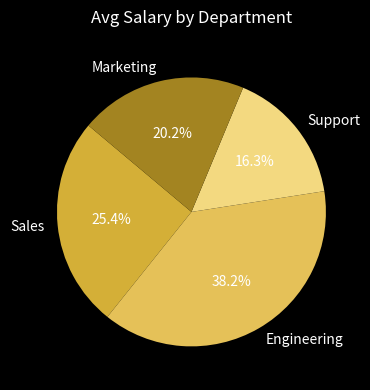

The matplotlib source for this figure:
import base64
from io import BytesIO

# Graceful import of matplotlib
try:
    import matplotlib
    matplotlib.use('Agg')  # Headless backend
    import matplotlib.pyplot as plt
    MATPLOTLIB_AVAILABLE = True
except ImportError:
    MATPLOTLIB_AVAILABLE = False

def detect_chart_type(labels_col_name: str, num_col_name: str, num_rows: int) -> str:
    """Detects the best chart type based on column names and row count."""
    name_lower = labels_col_name.lower()
    if any(keyword in name_lower for keyword in ["date", "month", "year", "day", "time", "sale_date"]):
        return "line"
    if num_rows <= 6 and any(keyword in name_lower for keyword in ["category", "region", "department", "role"]):
        return "pie"
    return "bar"

def generate_chart_config(columns: list, rows: list, query_text: str = "") -> dict:
    """
    Inspects SQL output and generates a JSON chart config.
    If matplotlib is available, it also embeds a base64-encoded chart image.
    """
    if not columns or not rows or len(rows) == 0:
        return None

    # Step 1: Identify column types
    # Find columns that look numeric
    num_idx = -1
    cat_idx = -1
    
    # Check first row to identify data types
    first_row = rows[0]
    for idx, val in enumerate(first_row):
        if isinstance(val, (int, float)) and num_idx == -1:
            # Skip ID columns if possible unless there are no other numbers
            if columns[idx].lower() != "id":
                num_idx = idx
        elif isinstance(val, str) and cat_idx == -1:
            cat_idx = idx

    # Fallbacks if we didn't find clear types
    if num_idx == -1:
        # Look for any number
        for idx, val in enumerate(first_row):
            if isinstance(val, (int, float)):
                num_idx = idx
                break
                
    if cat_idx == -1:
        # Look for any string or fallback to index 0
        for idx, val in enumerate(first_row):
            if idx != num_idx:
                cat_idx = idx
                break
        if cat_idx == -1:
            cat_idx = 0

    # If we couldn't find a numeric column, chart is not appropriate
    if num_idx == -1 or num_idx == cat_idx or len(columns) < 2:
        return None

    cat_col_name = columns[cat_idx]
    num_col_name = columns[num_idx]
    
    # Step 2: Extract data
    labels = []
    data_points = []
    
    for row in rows:
        labels.append(str(row[cat_idx]))
        try:
            data_points.append(float(row[num_idx]) if row[num_idx] is not None else 0.0)
        except (ValueError, TypeError):
            data_points.append(0.0)

    chart_type = detect_chart_type(cat_col_name, num_col_name, len(rows))
    title = f"{num_col_name.replace('_', ' ').title()} by {cat_col_name.replace('_', ' ').title()}"

    # Step 3: Build JSON configuration
    config = {
        "type": chart_type,
        "title": title,
        "labels": labels,
        "datasets": [
            {
                "label": num_col_name.replace('_', ' ').title(),
                "data": data_points
            }
        ],
        "base64_image": None
    }

    # Step 4: Render base64 image if matplotlib is available
    if MATPLOTLIB_AVAILABLE:
        try:
            plt.figure(figsize=(6, 4))
            plt.style.use('dark_background')  # Match dark premium theme
            
            # Setup cohesive color theme (gold/orange accents)
            bar_color = '#d4af37'  # Golden accent
            
            if chart_type == "bar":
                plt.bar(labels, data_points, color=bar_color, edgecolor='white', alpha=0.85)
            elif chart_type == "line":
                plt.plot(labels, data_points, color=bar_color, marker='o', linewidth=2)
            elif chart_type == "pie":
                plt.pie(data_points, labels=labels, autopct='%1.1f%%', startangle=140, 
                        colors=['#d4af37', '#e5c158', '#f3d980', '#a38421', '#735c10'])

            plt.title(title, fontsize=12, pad=15, color='#ffffff')
            plt.xticks(rotation=30, ha='right')
            plt.tight_layout()

            # Save to buffer
            buf = BytesIO()
            plt.savefig(buf, format='png', dpi=100, transparent=True)
            buf.seek(0)
            img_b64 = base64.b64encode(buf.read()).decode('utf-8')
            config["base64_image"] = img_b64
            plt.close()
        except Exception as e:
            # Log error and continue without image
            print(f"Failed to generate matplotlib chart: {str(e)}")
            
    return config

if __name__ == "__main__":
    # Test chart generation
    cols = ["department", "avg_salary"]
    data = [
        ["Sales", 78000.0],
        ["Engineering", 117500.0],
        ["Support", 50000.0],
        ["Marketing", 62000.0]
    ]
    cfg = generate_chart_config(cols, data)
    print("Chart Title:", cfg["title"])
    print("Chart Type:", cfg["type"])
    print("Chart Labels:", cfg["labels"])
    print("Chart Data:", cfg["datasets"][0]["data"])
    print("Has Image:", cfg["base64_image"] is not None)
